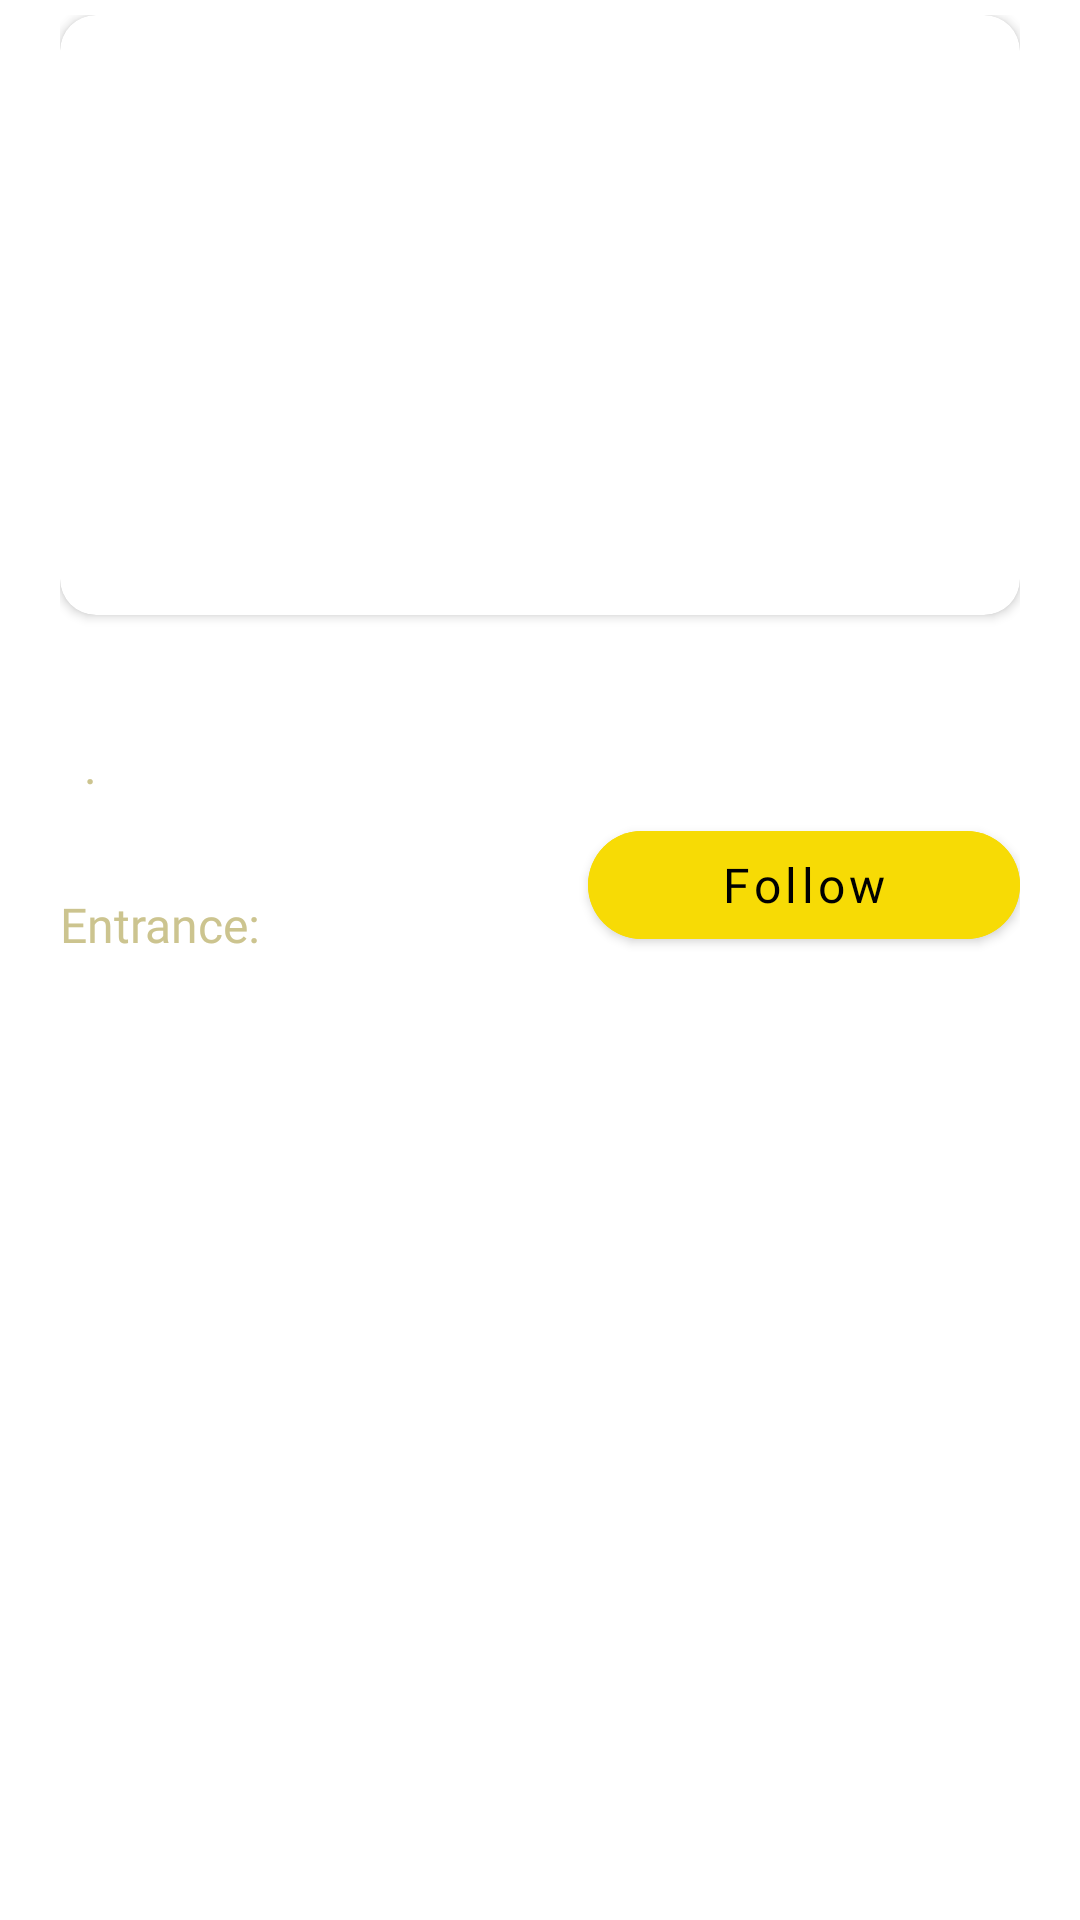

Here is an Android app screen rendered from its layout file. Give the layout XML and the strings, colors and styles it references.
<!-- AndroidManifest.xml: application theme Theme.PlayInExchange -->
<!-- res/layout/local_matches_item.xml -->
<?xml version="1.0" encoding="utf-8"?>
<androidx.constraintlayout.widget.ConstraintLayout xmlns:android="http://schemas.android.com/apk/res/android"
    xmlns:app="http://schemas.android.com/apk/res-auto"
    xmlns:tools="http://schemas.android.com/tools"
    android:layout_width="match_parent"
    android:layout_height="wrap_content">

    <LinearLayout
        android:layout_width="match_parent"
        android:layout_height="match_parent"
        android:layout_marginTop="5dp"
        android:layout_marginEnd="5dp"
        android:orientation="vertical"
        android:paddingStart="20dp"
        android:paddingEnd="15dp"
        app:layout_constraintBottom_toBottomOf="parent"
        app:layout_constraintEnd_toEndOf="parent"
        app:layout_constraintStart_toStartOf="parent"
        app:layout_constraintTop_toTopOf="parent">

        <androidx.cardview.widget.CardView
            android:id="@+id/cvImage"
            android:layout_width="match_parent"
            android:layout_height="200dp"
            android:layout_gravity="center_horizontal"
            app:cardCornerRadius="12dp">

            <ImageView
                android:id="@+id/imPicture"
                android:layout_width="match_parent"
                android:layout_height="match_parent"
                android:scaleType="fitXY" />
        </androidx.cardview.widget.CardView>

        <TextView
            android:id="@+id/tvMatchTitle"
            android:layout_width="wrap_content"
            android:layout_height="wrap_content"
            android:layout_marginTop="10dp"
            android:fontFamily="@font/lexend_bold"
            android:textColor="@color/white"
            android:textSize="18sp"
            tools:text="A cricket match" />

        <LinearLayout
            android:layout_width="match_parent"
            android:layout_height="wrap_content"
            android:orientation="horizontal"
            android:paddingTop="5dp"
            android:paddingBottom="5dp">

            <TextView
                android:id="@+id/tvCity"
                android:layout_width="wrap_content"
                android:layout_height="wrap_content"
                android:layout_marginEnd="8dp"
                android:fontFamily="@font/lexend_bold"
                android:textColor="@color/item_match_color"
                android:textSize="14sp"
                tools:text="skgkje" />

            <TextView
                android:id="@+id/tvDot"
                android:layout_width="wrap_content"
                android:layout_height="wrap_content"
                android:layout_marginEnd="8dp"
                android:fontFamily="@font/lexend_bold"
                android:gravity="center"
                android:text="."
                android:textColor="@color/item_match_color"
                android:textSize="16sp" />

            <TextView
                android:id="@+id/tvTime"
                android:layout_width="wrap_content"
                android:layout_height="wrap_content"
                android:fontFamily="@font/lexend_bold"
                android:textColor="@color/item_match_color"
                android:textSize="14sp"
                tools:text="skgkje" />


        </LinearLayout>


        <LinearLayout
            android:layout_width="match_parent"
            android:layout_height="wrap_content"
            android:orientation="horizontal"
            android:paddingBottom="5dp">

            <LinearLayout
                android:layout_width="0dp"
                android:layout_height="wrap_content"
                android:layout_gravity="bottom"
                android:layout_weight="0.55"
                android:orientation="horizontal">

                <TextView
                    android:id="@+id/tvEnter"
                    android:layout_width="wrap_content"
                    android:layout_height="wrap_content"
                    android:layout_marginTop="5dp"
                    android:fontFamily="@font/lexend_bold"
                    android:text="Entrance: "
                    android:textColor="@color/item_match_color"
                    android:textSize="16sp" />

                <TextView
                    android:id="@+id/tvCost"
                    android:layout_width="wrap_content"
                    android:layout_height="wrap_content"
                    android:layout_marginTop="5dp"
                    android:fontFamily="@font/lexend_bold"
                    android:textColor="@color/item_match_color"
                    android:textSize="16sp"
                    tools:text="15:00" />


            </LinearLayout>


            <com.google.android.material.button.MaterialButton
                android:id="@+id/btnFollow"
                android:layout_width="0dp"
                android:layout_height="48dp"
                android:layout_weight="0.45"
                android:backgroundTint="@color/btn_color"
                android:fontFamily="@font/lexend_bold"
                android:text="Follow"
                android:textAllCaps="false"
                android:textColor="@color/black"
                android:textSize="16sp"
                app:cornerRadius="1000dp" />

        </LinearLayout>


    </LinearLayout>
</androidx.constraintlayout.widget.ConstraintLayout>
<!-- resources referenced by this layout -->
<resources>
  <color name="black">#FF000000</color>
  <color name="btn_color">#F7DB05</color>
  <color name="item_match_color">#CCC48F</color>
  <color name="white">#FFFFFFFF</color>
  <style name="Theme.PlayInExchange" parent="Theme.MaterialComponents.DayNight.NoActionBar">
          
          <item name="colorPrimary">@color/purple_500</item>
          <item name="colorPrimaryVariant">@color/purple_700</item>
          <item name="colorOnPrimary">@color/white</item>
          
          <item name="colorSecondary">@color/btn_color</item>
          <item name="colorSecondaryVariant">@color/teal_700</item>
          <item name="colorOnSecondary">@color/black</item>
          
          <item name="android:statusBarColor">@android:color/transparent</item>
          
          <item name="android:windowTranslucentStatus">true</item>
      </style>
  <color name="purple_500">#FF6200EE</color>
  <color name="purple_700">#FF3700B3</color>
  <color name="teal_700">#FF018786</color>
</resources>
